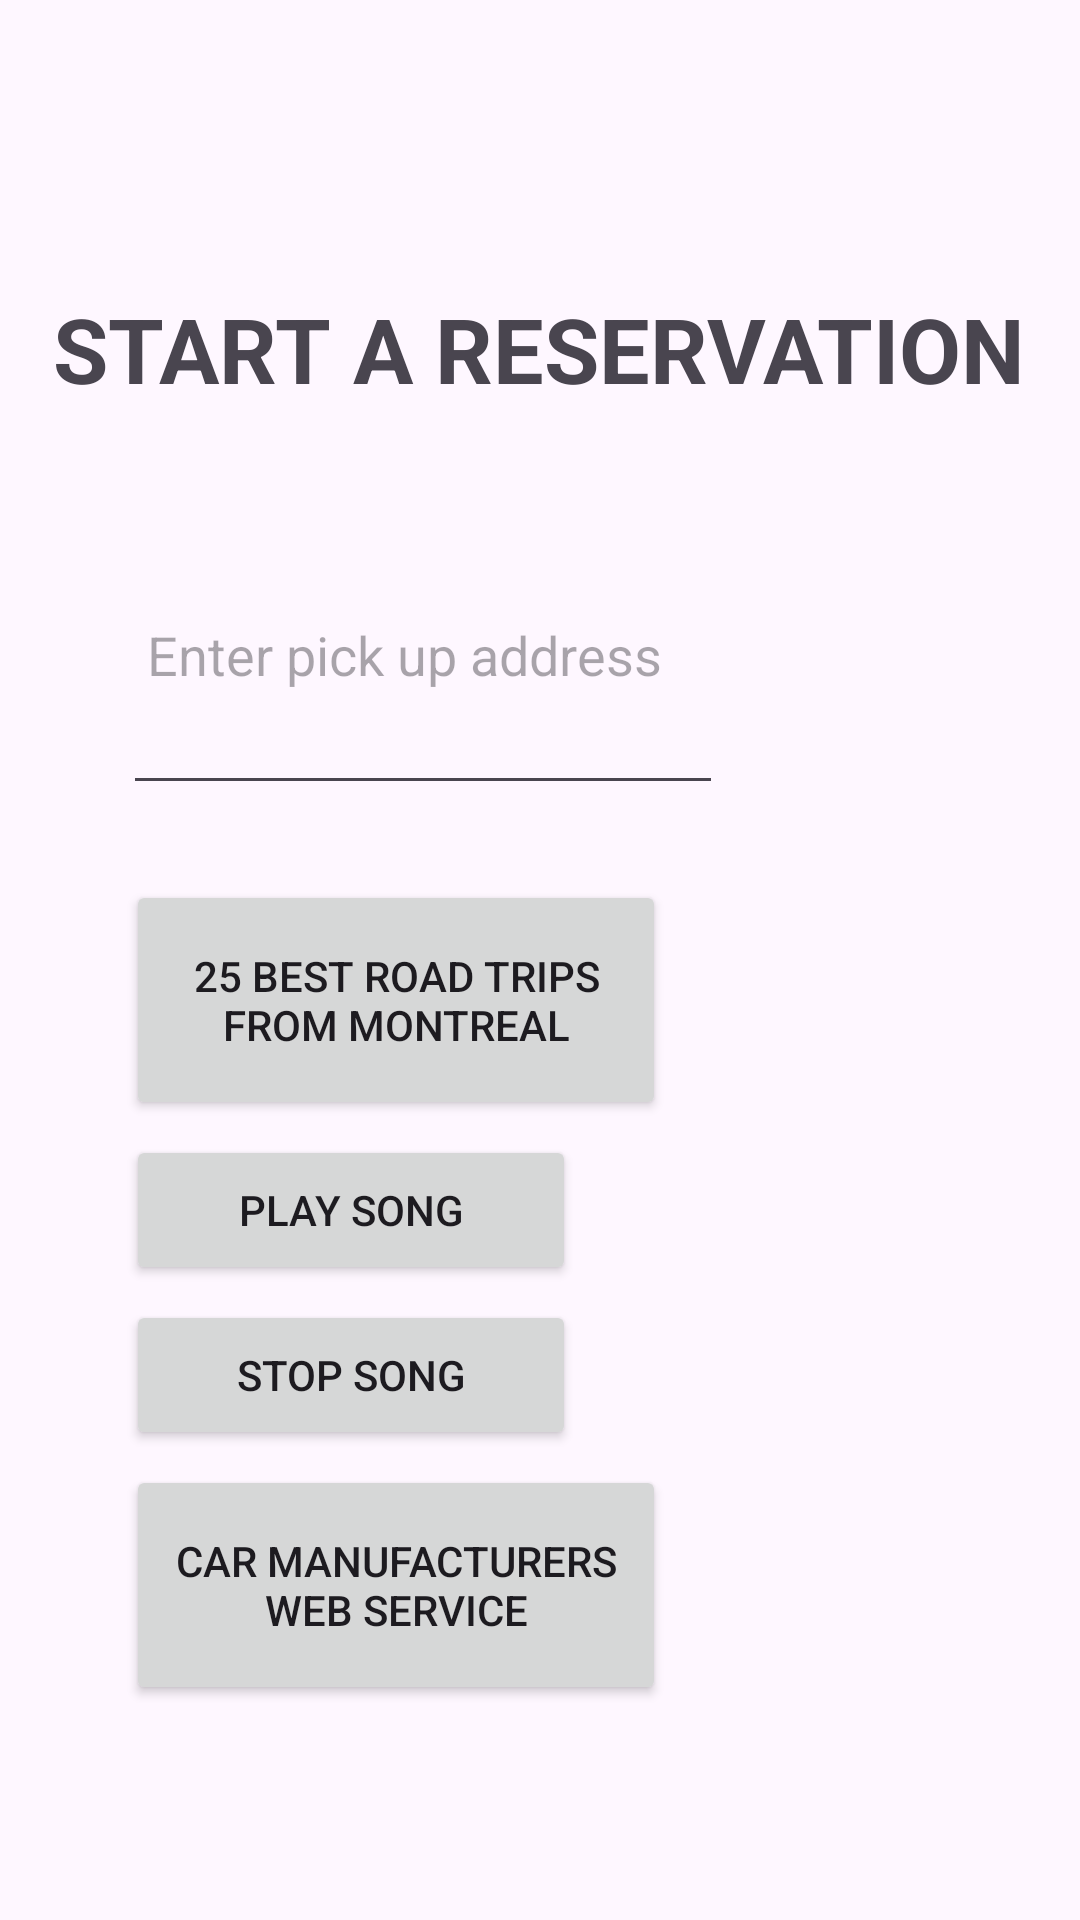

Layout XML and referenced resources for this Android screen:
<!-- AndroidManifest.xml: application theme Theme.CarRentalProject -->
<!-- res/layout/fragment_customer.xml -->
<?xml version="1.0" encoding="utf-8"?>
<RelativeLayout
    xmlns:android="http://schemas.android.com/apk/res/android"
    xmlns:app="http://schemas.android.com/apk/res-auto"
    android:layout_width="match_parent"
    android:layout_height="match_parent"
    android:id="@+id/fragment_container"
    android:padding="16dp">

    
    <TextView
        android:id="@+id/reserveTitle_textView"
        android:layout_width="wrap_content"
        android:layout_height="wrap_content"
        android:text="@string/reserveTitle_textView"
        android:layout_marginTop="80dp"
        android:textSize="30sp"
        android:textStyle="bold"
        android:layout_centerHorizontal="true"
        android:layout_marginBottom="16dp"/>

    <AutoCompleteTextView
        android:id="@+id/address_auto_complete"
        android:layout_width="200dp"
        android:layout_height="100dp"
        android:hint="@string/address_auto_complete"
        android:layout_below="@id/reserveTitle_textView"
        android:layout_marginTop="16dp"
        android:layout_marginEnd="25dp"
        android:layout_marginStart="25dp"
        android:padding="8dp" />

    
    <ImageView
        android:id="@+id/ic_address_suggestions"
        android:layout_width="60dp"
        android:layout_height="60dp"
        android:layout_alignTop="@id/address_auto_complete"
        android:layout_alignBottom="@id/address_auto_complete"
        android:layout_toEndOf="@id/address_auto_complete"
        android:layout_marginStart="8dp"
        android:layout_marginEnd="8dp"
        android:src="@drawable/ic_address_suggestions" />

    <Button
        android:id="@+id/roadTrips_button"
        android:layout_width="180dp"
        android:layout_height="80dp"
        android:layout_below="@id/address_auto_complete"
        android:layout_marginTop="25dp"
        android:layout_marginStart="26dp"
        android:text="@string/roadTrips_button" />

    <Button
        android:id="@+id/startCountry_button"
        android:layout_width="150dp"
        android:layout_height="50dp"
        android:layout_below="@id/roadTrips_button"
        android:layout_marginTop="5dp"
        android:layout_marginStart="26dp"
        android:text="@string/startCountry_button" />

    <Button
        android:id="@+id/stopCountry_button"
        android:layout_width="150dp"
        android:layout_height="50dp"
        android:layout_below="@id/startCountry_button"
        android:layout_marginTop="5dp"
        android:layout_marginStart="26dp"
        android:text="@string/stopCountry_button" />

    <Button
        android:id="@+id/webService_button"
        android:layout_width="180dp"
        android:layout_height="80dp"
        android:layout_below="@id/stopCountry_button"
        android:layout_marginTop="5dp"
        android:layout_marginStart="26dp"
        android:text="@string/webService_button" />

    <ImageView
        android:id="@+id/imageView"
        android:layout_width="172dp"
        android:layout_height="272dp"
        android:layout_alignParentTop="true"
        android:layout_marginStart="32dp"
        android:layout_marginTop="270dp"
        android:layout_toEndOf="@+id/startCountry_button"
        app:srcCompat="@drawable/ic_trips" />
</RelativeLayout>
<!-- resources referenced by this layout -->
<resources>
  <string name="address_auto_complete">Enter pick up address</string>
  <string name="reserveTitle_textView">START A RESERVATION</string>
  <string name="roadTrips_button">25 Best Road Trips from Montreal</string>
  <string name="startCountry_button">Play Song</string>
  <string name="stopCountry_button">Stop Song</string>
  <string name="webService_button">Car Manufacturers Web Service</string>
  <style name="Theme.CarRentalProject" parent="Base.Theme.CarRentalProject" />
  <style name="Base.Theme.CarRentalProject" parent="Theme.Material3.DayNight.NoActionBar">
          
          
      </style>
</resources>
